The GitHub repository AmbiTyga/Bio-VI-BERT contains a labelled image folder "Train" with 16 categories: Ascaris lumbricoides, Cryptosporidium sp, Cyclospora cayetanensis, Dibothriocephalus latus, Echinococcus granulosus, Entamoeba histolytica, Enterobius vermicularis, Giardia duodenalis, Hymenolepis spp, Plasmodium falciparum, Plasmodium knowlesi, Plasmodium malariae, Plasmodium ovale, Plasmodium vivax, Sarcocystis sp, Trichuris trichuria. Examples follow, each with its label.

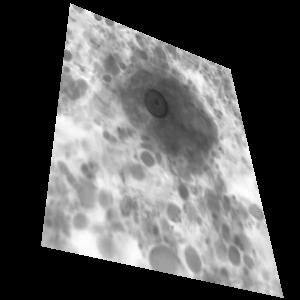
Label: Entamoeba histolytica

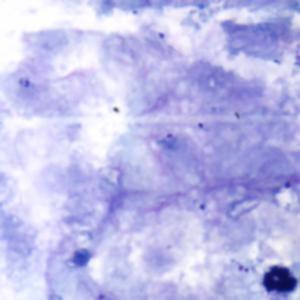
Label: Plasmodium falciparum

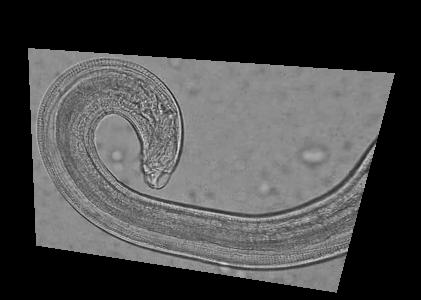
Label: Enterobius vermicularis

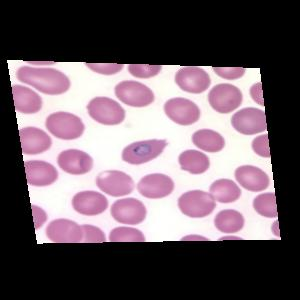
Label: Plasmodium ovale

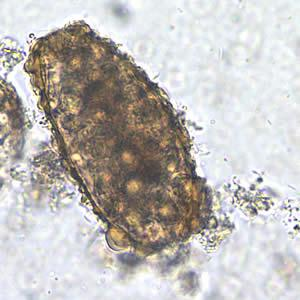
Label: Ascaris lumbricoides

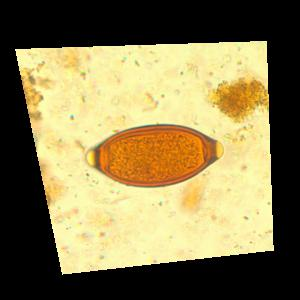
Label: Trichuris trichuria
